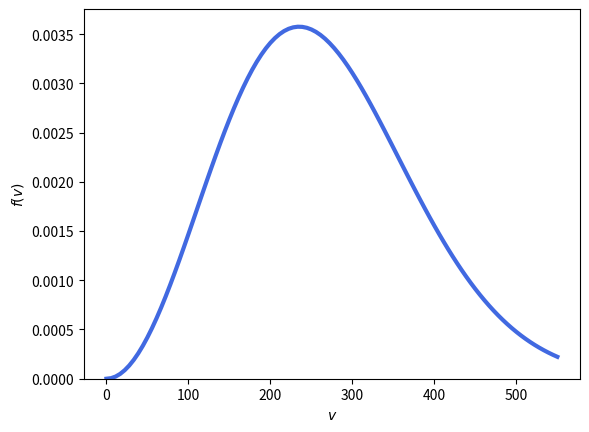

Here is the Python script that generated this plot:
"""
Maxwell-Boltzmann distribution
"""

from abc import ABCMeta, abstractmethod
from numpy import pi, exp
from scipy.special import erf
from scipy.integrate import quad

import numpy as np
import matplotlib.pyplot as plt


class VelocityFunction(object):
    """
    Abstract class for function of velocity. Velocity typically in dimension
    of km/s.
    """
    __metaclass__ = ABCMeta

    @abstractmethod
    def __call__(self, velocity, cos_theta=None):
        pass

    @property
    def min_v(self):
        """
        @returns Minimum velocity
        """
        return 0.

    @property
    def max_v(self):
        """
        @returns Maximum velocity
        """
        return 1E3

    def plot(self):
        """
        Plot the function of velocity
        """
        velocity = np.linspace(self.min_v, self.max_v, 100)
        plt.plot(velocity, self(velocity), lw=3, c="RoyalBlue")
        plt.xlabel("$v$")
        plt.ylabel("$f(v)$")
        plt.ylim(0., None)
        plt.show()

    def __mul__(self, other):
        """
        @returns Integral of product of two functions of velocity
        """
        def integrand(v):
            """
            @returns Product of two functions of velocity
            """
            return self(v) * other(v)

        lower = min(self.min_v, other.min_v)
        upper = max(self.max_v, other.max_v)
        return quad(integrand, lower, upper)[0]

class MB(VelocityFunction):
    """
    Truncated Maxwell-Boltzmann distribution. This is in the galactic frame.
    """
    def __init__(self, v_mode=235., v_escape=550.):
        self.v_mode = v_mode
        self.v_escape = v_escape
        self._norm = (0.25 * v_mode**2 *
                      (pi**0.5 * v_mode * erf(v_escape / v_mode)
                       - 2. * v_escape * exp(-(v_escape / v_mode)**2)))

    @property
    def max_v(self):
        return self.v_escape

    def __call__(self, velocity, cos_theta=None):
        mask = velocity <= self.max_v
        fail = np.zeros_like(velocity)
        power = -(velocity / self.v_mode)**2
        angular = 2. if cos_theta is not None else 1.
        pdf = velocity**2 * exp(power, where=mask, out=fail)
        pdf /= angular * self._norm
        return pdf


if __name__ == "__main__":
    D = MB()
    D.plot()
